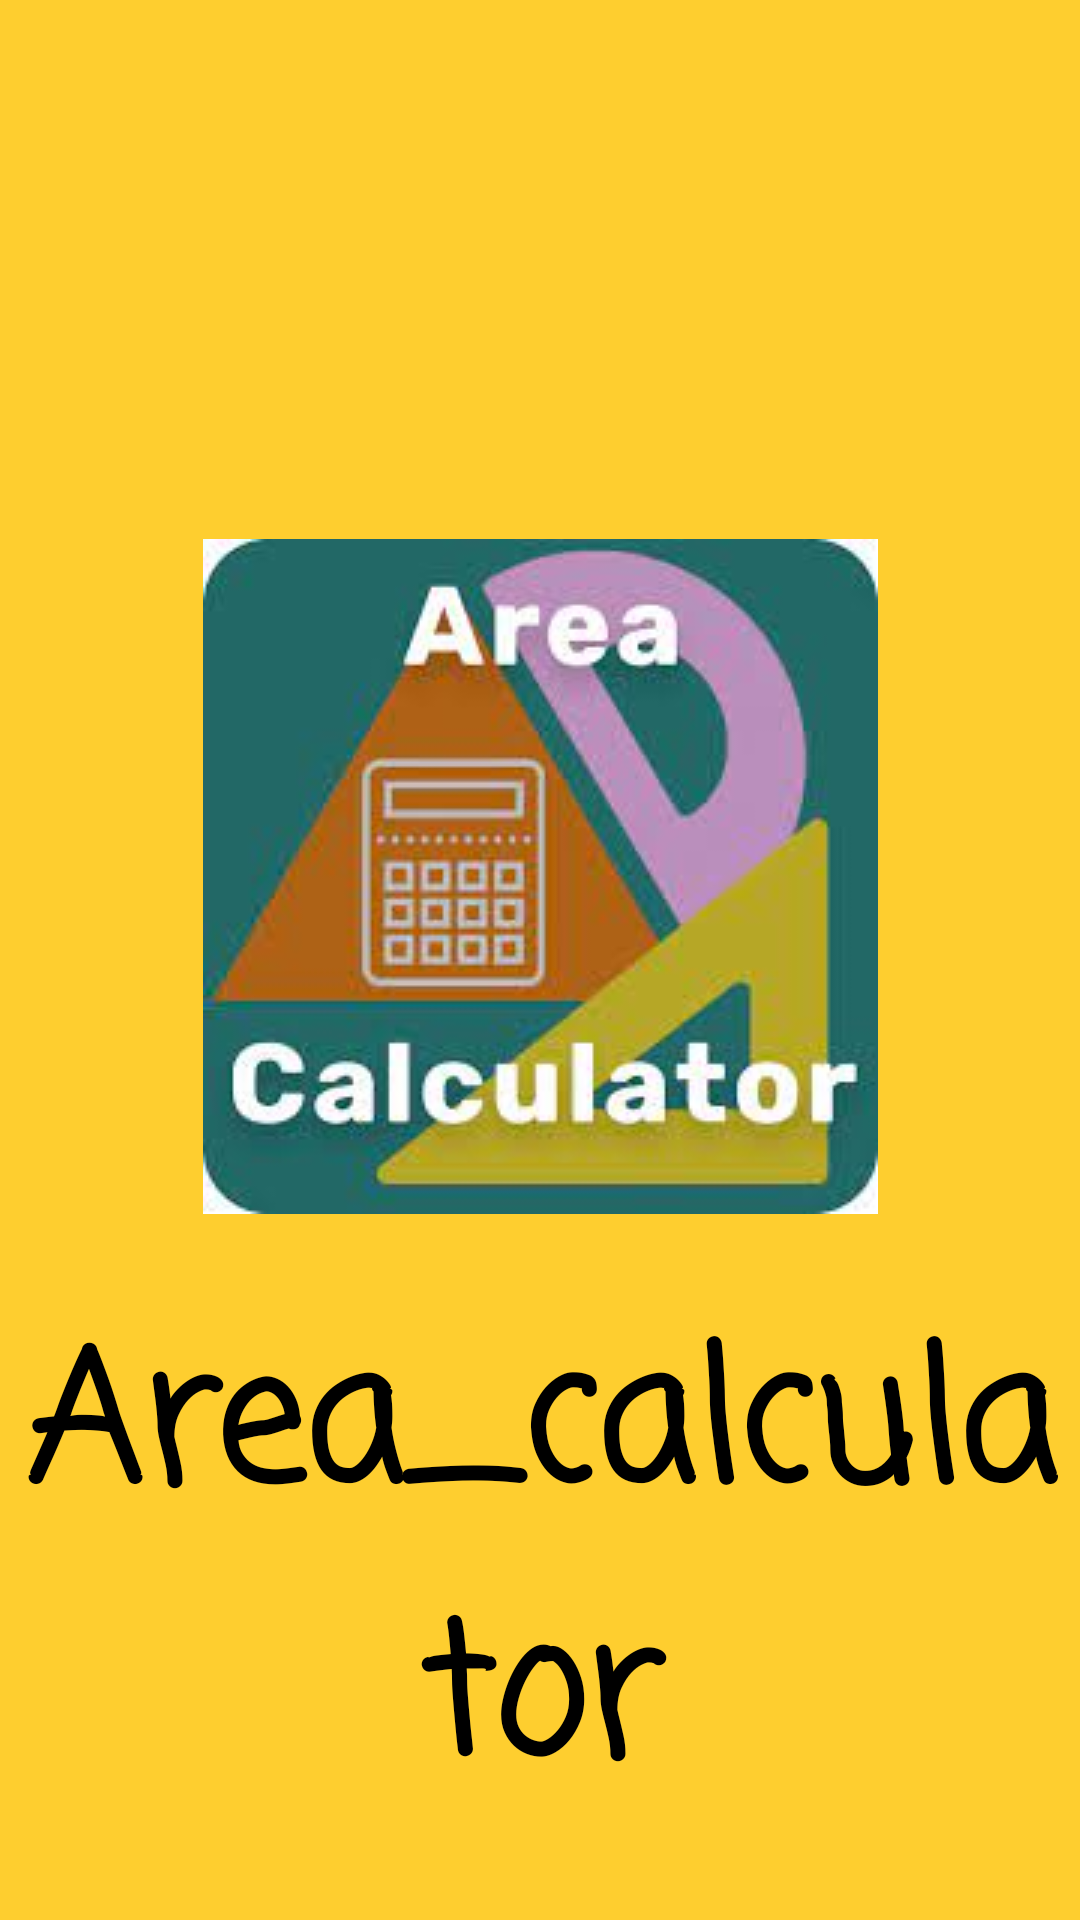

Android layout source for this screen:
<!-- AndroidManifest.xml: application theme Theme.MYPROJECT -->
<!-- res/layout/activity_main.xml -->
<?xml version="1.0" encoding="utf-8"?>
<androidx.constraintlayout.widget.ConstraintLayout xmlns:android="http://schemas.android.com/apk/res/android"
    xmlns:app="http://schemas.android.com/apk/res-auto"
    xmlns:tools="http://schemas.android.com/tools"
    android:layout_width="match_parent"
    android:layout_height="match_parent"
    tools:context=".MainActivity"
    android:background="#fece2f">

    <ImageView
        android:id="@+id/imageView"
        android:layout_width="wrap_content"

        android:layout_height="wrap_content"
        android:layout_marginStart="10dp"
        android:layout_marginTop="100dp"
        android:layout_marginEnd="10dp"
        android:src="@drawable/areaa"
        app:layout_constraintBottom_toBottomOf="parent"
        app:layout_constraintEnd_toEndOf="parent"
        app:layout_constraintStart_toStartOf="parent"
        app:layout_constraintTop_toTopOf="parent"
        app:layout_constraintVertical_bias="0.253"
        android:contentDescription="@string/todo" />

    <TextView
        android:id="@+id/textView"
        android:layout_width="0dp"
        android:layout_height="wrap_content"
        android:fontFamily="casual"
        android:text="Area_calculator"
        android:textAlignment="center"
        android:textSize="60sp"
        android:textStyle="bold"
        app:layout_constraintBottom_toBottomOf="parent"
        app:layout_constraintEnd_toEndOf="parent"
        app:layout_constraintStart_toStartOf="parent"
        app:layout_constraintTop_toBottomOf="@+id/imageView" />


</androidx.constraintlayout.widget.ConstraintLayout>
<!-- resources referenced by this layout -->
<resources>
  <!-- drawable areaa: jpg bitmap (drawable-v24, 8838 bytes) -->
  <string name="todo" />
  <style name="Theme.MYPROJECT" parent="Theme.MaterialComponents.DayNight.DarkActionBar">
          
          <item name="colorPrimary">@color/purple_200</item>
          <item name="colorPrimaryVariant">@color/purple_700</item>
          <item name="colorOnPrimary">@color/black</item>
          
          <item name="colorSecondary">@color/teal_200</item>
          <item name="colorSecondaryVariant">@color/teal_200</item>
          <item name="colorOnSecondary">@color/black</item>
          
          <item name="android:statusBarColor" tools:targetApi="l">?attr/colorPrimaryVariant</item>
          
      </style>
  <!-- not gathered from this repository: default colours our renderer supplied (Android Studio template values) -->
  <color name="purple_200">#FFBB86FC</color>
  <color name="purple_700">#FF3700B3</color>
  <color name="teal_200">#FF03DAC5</color>
  <color name="black">#FF000000</color>
</resources>
